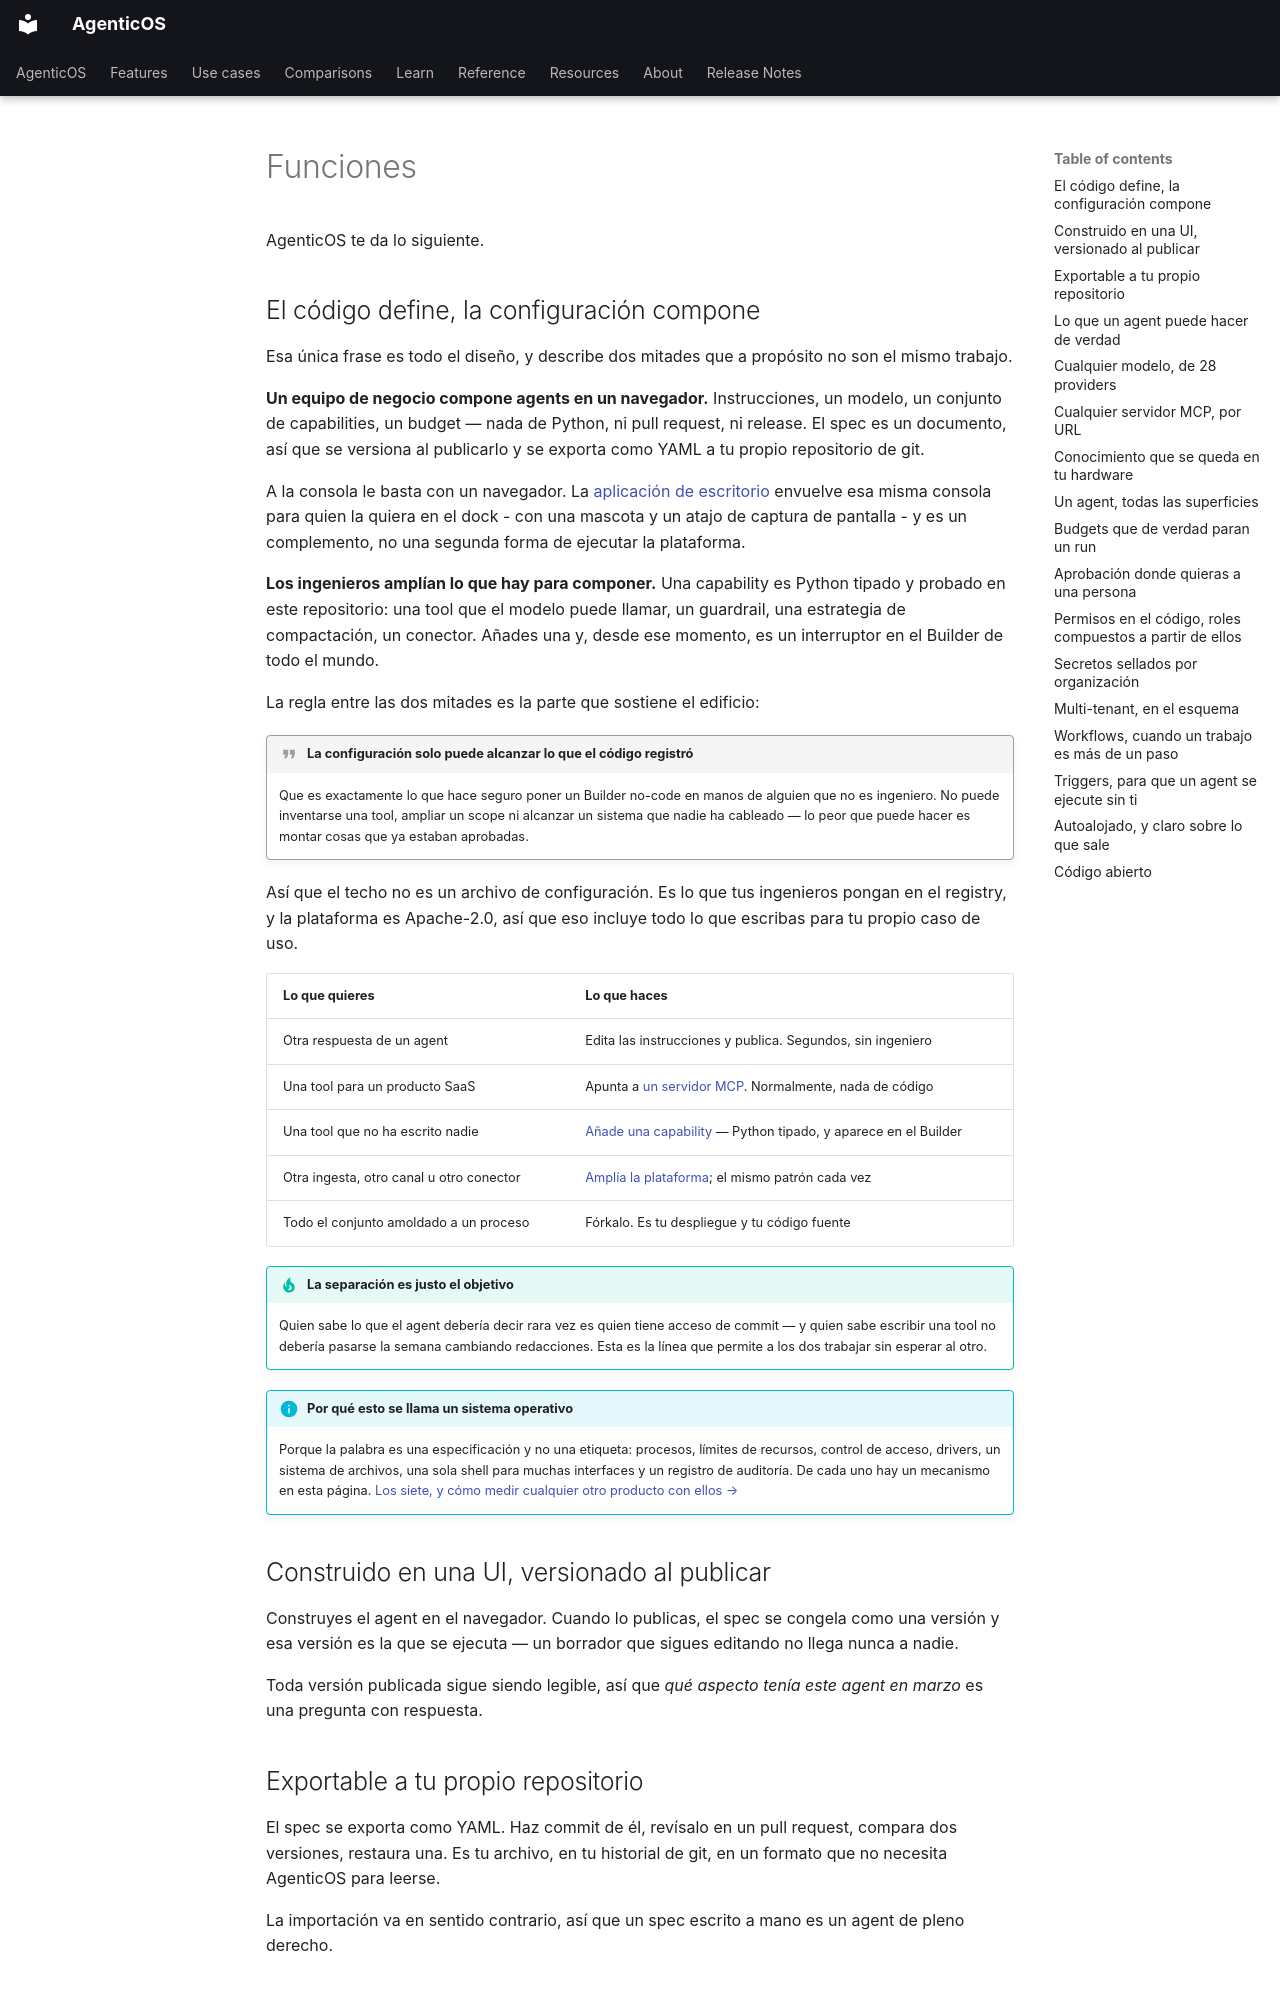

repository: vstorm-co/agenticos · page: features.es/index.html · generator: mkdocs

---
source_sha: "f73ea6abcad6"
---

# Funciones { #features }

AgenticOS te da lo siguiente.

## El código define, la configuración compone { #code-defines-configuration-composes }

Esa única frase es todo el diseño, y describe dos mitades que a propósito no son
el mismo trabajo.

**Un equipo de negocio compone agents en un navegador.** Instrucciones, un
modelo, un conjunto de capabilities, un budget — nada de Python, ni pull request,
ni release. El spec es un documento, así que se versiona al publicarlo y se
exporta como YAML a tu propio repositorio de git.

A la consola le basta con un navegador. La [aplicación de escritorio](desktop.md)
envuelve esa misma consola para quien la quiera en el dock - con una mascota y un
atajo de captura de pantalla - y es un complemento, no una segunda forma de
ejecutar la plataforma.

**Los ingenieros amplían lo que hay para componer.** Una capability es Python
tipado y probado en este repositorio: una tool que el modelo puede llamar, un
guardrail, una estrategia de compactación, un conector. Añades una y, desde ese
momento, es un interruptor en el Builder de todo el mundo.

La regla entre las dos mitades es la parte que sostiene el edificio:

!!! quote "La configuración solo puede alcanzar lo que el código registró"

    Que es exactamente lo que hace seguro poner un Builder no-code en manos de
    alguien que no es ingeniero. No puede inventarse una tool, ampliar un scope
    ni alcanzar un sistema que nadie ha cableado — lo peor que puede hacer es
    montar cosas que ya estaban aprobadas.

Así que el techo no es un archivo de configuración. Es lo que tus ingenieros
pongan en el registry, y la plataforma es Apache-2.0, así que eso incluye todo lo
que escribas para tu propio caso de uso.

| Lo que quieres | Lo que haces |
|---|---|
| Otra respuesta de un agent | Edita las instrucciones y publica. Segundos, sin ingeniero |
| Una tool para un producto SaaS | Apunta a [un servidor MCP](mcp.md). Normalmente, nada de código |
| Una tool que no ha escrito nadie | [Añade una capability](howto/add-capability.md) — Python tipado, y aparece en el Builder |
| Otra ingesta, otro canal u otro conector | [Amplía la plataforma](resources/index.md#extending-the-platform); el mismo patrón cada vez |
| Todo el conjunto amoldado a un proceso | Fórkalo. Es tu despliegue y tu código fuente |

!!! tip "La separación es justo el objetivo"

    Quien sabe lo que el agent debería decir rara vez es quien tiene acceso de
    commit — y quien sabe escribir una tool no debería pasarse la semana
    cambiando redacciones. Esta es la línea que permite a los dos trabajar sin
    esperar al otro.

!!! info "Por qué esto se llama un sistema operativo"

    Porque la palabra es una especificación y no una etiqueta: procesos, límites
    de recursos, control de acceso, drivers, un sistema de archivos, una sola
    shell para muchas interfaces y un registro de auditoría. De cada uno hay un
    mecanismo en esta página.
    [Los siete, y cómo medir cualquier otro producto con ellos →](about/index.md#what-makes-something-an-operating-system-for-agents)

## Construido en una UI, versionado al publicar { #built-in-a-ui-versioned-on-publish }

Construyes el agent en el navegador. Cuando lo publicas, el spec se congela como
una versión y esa versión es la que se ejecuta — un borrador que sigues editando
no llega nunca a nadie.

Toda versión publicada sigue siendo legible, así que *qué aspecto tenía este
agent en marzo* es una pregunta con respuesta.

## Exportable a tu propio repositorio { #exportable-into-your-own-repository }

El spec se exporta como YAML. Haz commit de él, revísalo en un pull request,
compara dos versiones, restaura una. Es tu archivo, en tu historial de git, en un
formato que no necesita AgenticOS para leerse.

La importación va en sentido contrario, así que un spec escrito a mano es un
agent de pleno derecho.
